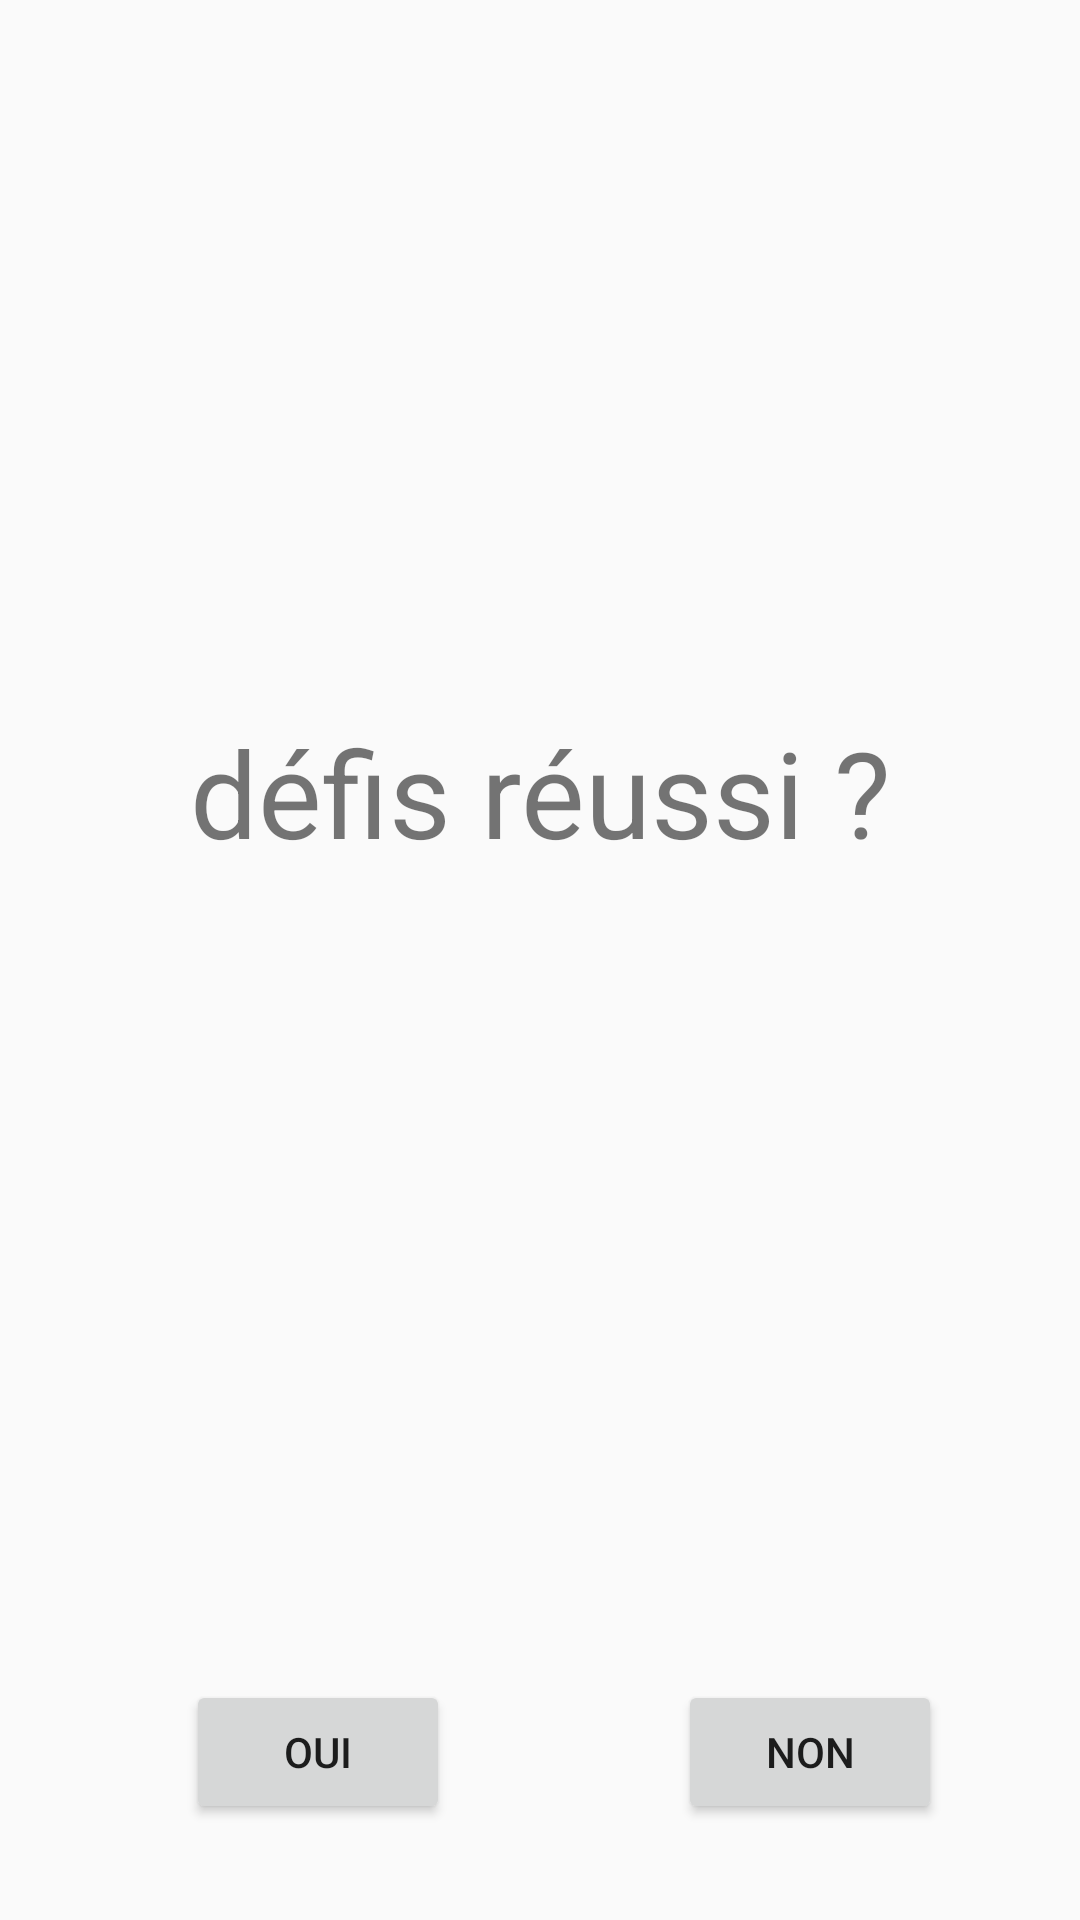

This screen was rendered from an Android layout file. Write that file and the resources it references.
<!-- AndroidManifest.xml: application theme AppTheme -->
<!-- res/layout/fragment_perso_rule_end.xml -->
<?xml version="1.0" encoding="utf-8"?>
<FrameLayout xmlns:android="http://schemas.android.com/apk/res/android"
    xmlns:app="http://schemas.android.com/apk/res-auto"
    xmlns:tools="http://schemas.android.com/tools"
    android:layout_width="match_parent"
    android:layout_height="match_parent"
    tools:context=".UI.YesNoFragment">

    

    <androidx.constraintlayout.widget.ConstraintLayout
        android:layout_width="match_parent"
        android:layout_height="match_parent">

        <TextView
            android:textSize="40sp"
            android:layout_width="0dp"
            android:layout_height="0dp"
            android:layout_marginBottom="32dp"
            android:text="défis réussi ?"
            app:layout_constraintBottom_toTopOf="@+id/oui_button"
            app:layout_constraintEnd_toEndOf="parent"
            app:layout_constraintHorizontal_bias="1.0"
            app:layout_constraintStart_toStartOf="parent"
            app:layout_constraintTop_toTopOf="parent"
            app:layout_constraintVertical_bias="0.0"
            android:gravity="center"/>

        <Button
            android:id="@+id/oui_button"
            android:layout_width="wrap_content"
            android:layout_height="wrap_content"
            android:layout_marginStart="32dp"
            android:layout_marginLeft="32dp"
            android:layout_marginBottom="32dp"
            android:text="Oui"
            app:layout_constraintBottom_toBottomOf="parent"
            app:layout_constraintEnd_toStartOf="@+id/guideline"
            app:layout_constraintStart_toStartOf="parent" />

        <Button
            android:id="@+id/non_button"
            android:layout_width="wrap_content"
            android:layout_height="wrap_content"
            android:layout_marginStart="32dp"
            android:layout_marginLeft="32dp"
            android:layout_marginEnd="32dp"
            android:layout_marginRight="32dp"
            android:layout_marginBottom="32dp"
            android:text="Non"
            app:layout_constraintBottom_toBottomOf="parent"
            app:layout_constraintEnd_toEndOf="parent"
            app:layout_constraintStart_toStartOf="@+id/guideline" />

        <androidx.constraintlayout.widget.Guideline
            android:id="@+id/guideline"
            android:layout_width="wrap_content"
            android:layout_height="wrap_content"
            android:orientation="vertical"
            app:layout_constraintGuide_percent="0.5" />
    </androidx.constraintlayout.widget.ConstraintLayout>

</FrameLayout>
<!-- resources referenced by this layout -->
<resources>
  <style name="AppTheme" parent="Theme.AppCompat.Light.NoActionBar">
          
          <item name="colorPrimary">@color/colorPrimary</item>
          <item name="colorPrimaryDark">@color/colorPrimaryDark</item>
          <item name="colorAccent">@color/colorAccent</item>
      </style>
  <color name="colorPrimary">#008577</color>
  <color name="colorPrimaryDark">#00574B</color>
  <color name="colorAccent">#D81B60</color>
</resources>
